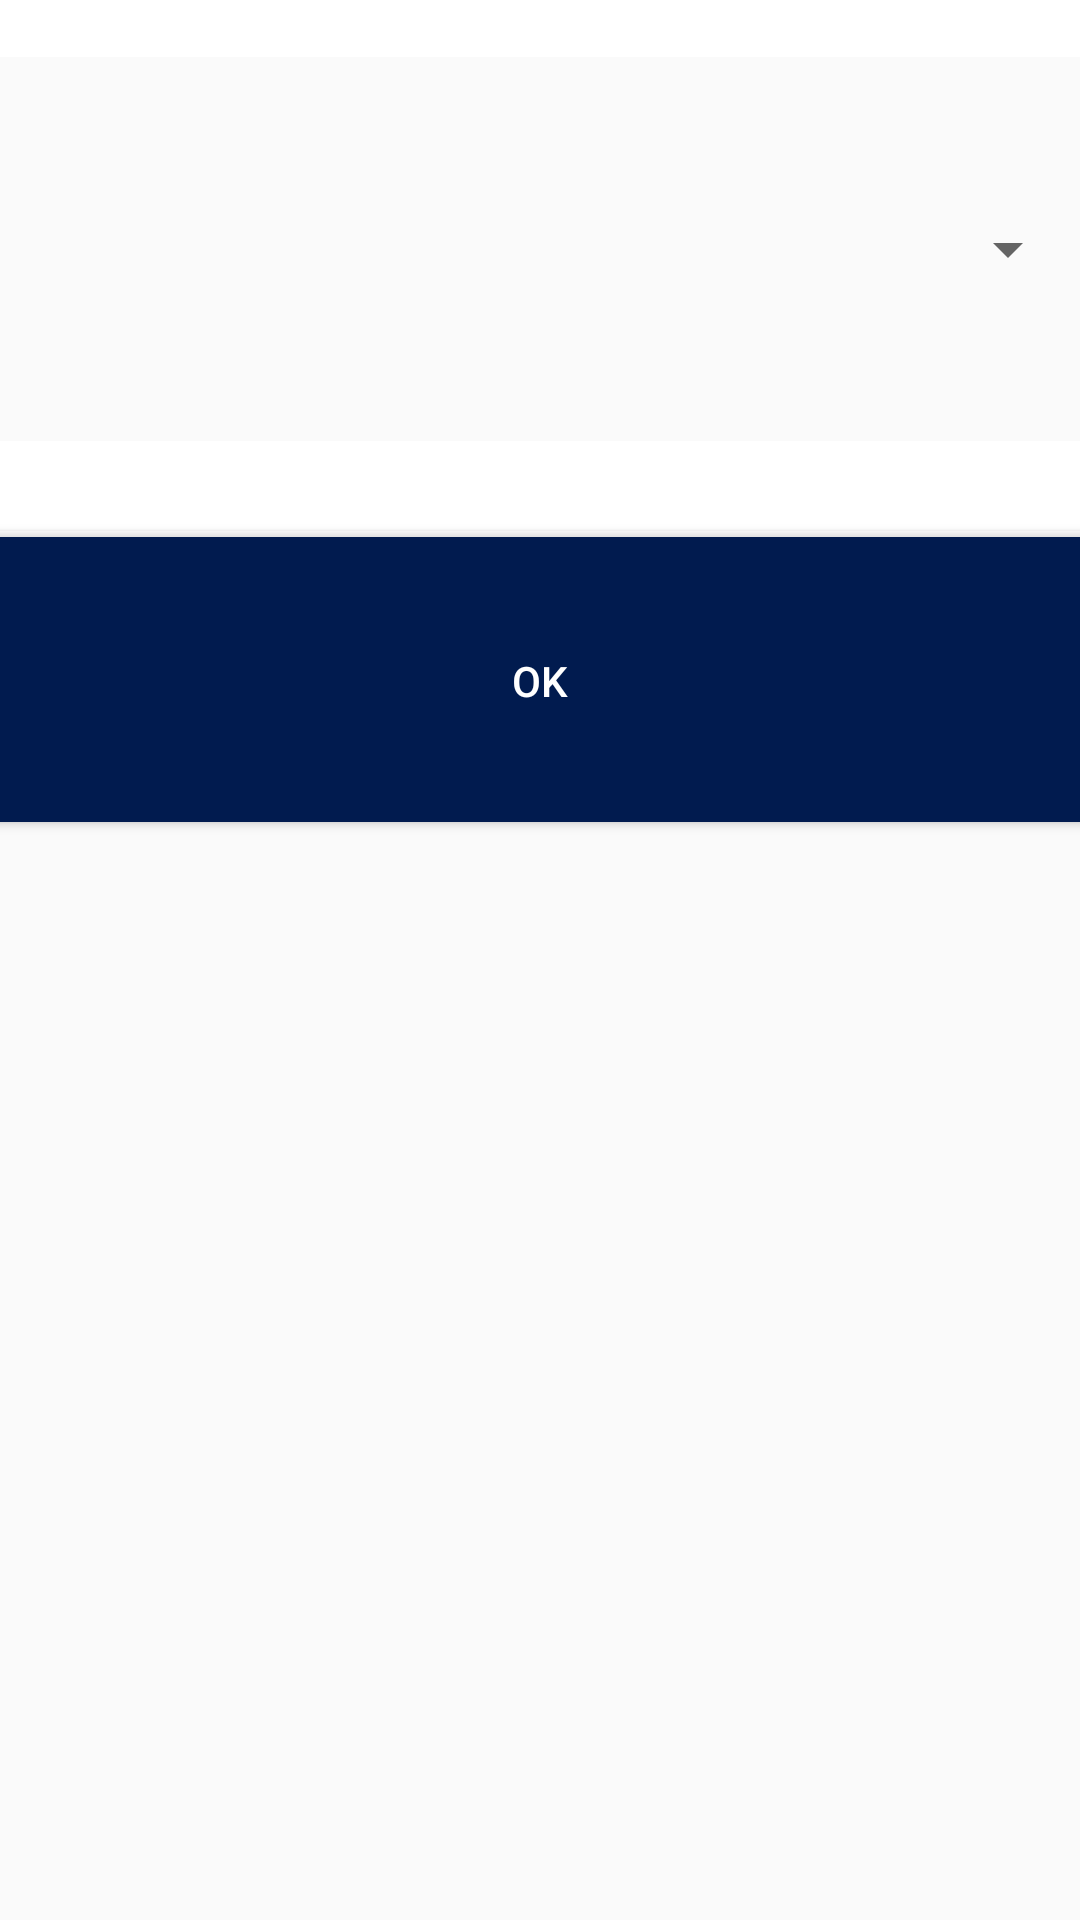

The Android layout XML behind this screen, and the referenced resources:
<!-- AndroidManifest.xml: application theme AppTheme -->
<!-- res/layout/dialog_duration.xml -->
<?xml version="1.0" encoding="utf-8"?>
<LinearLayout xmlns:android="http://schemas.android.com/apk/res/android"
    android:orientation="vertical" android:layout_width="200dp"
    android:layout_height="match_parent"
    android:weightSum="100">
    <LinearLayout
        android:layout_width="match_parent"
        android:layout_height="0dp"
        android:layout_weight="3"
        android:background="@color/colorWhite"></LinearLayout>
    <Spinner
        android:id="@+id/sp_duration_match"
        android:layout_width="match_parent"
        android:layout_height="0dp"
        android:layout_weight="20"
        android:padding="20dp"
        ></Spinner>
    <LinearLayout
        android:layout_width="match_parent"
        android:layout_height="0dp"
        android:layout_weight="5"
        android:background="@color/colorWhite"></LinearLayout>
    <Button
        android:id="@+id/btn_ok_duration"
        android:layout_width="match_parent"
        android:layout_height="0dp"
        android:layout_weight="15"
        android:text="OK"
        android:textColor="@color/colorWhite"
        android:background="@drawable/btnstylenoborder"/>
</LinearLayout>
<!-- resources referenced by this layout -->
<resources>
  <color name="colorWhite">#FFFFFF</color>
  <!-- drawable btnstylenoborder (drawable) -->
  <?xml version="1.0" encoding="utf-8"?>
  <selector xmlns:android="http://schemas.android.com/apk/res/android">
      <item android:state_pressed="true" android:drawable="@drawable/style_button_noborder_press"></item>
      <item  android:drawable="@drawable/style_button_noborder"></item>
  </selector>
  <style name="AppTheme" parent="Theme.AppCompat.Light.DarkActionBar">
          
          <item name="colorPrimary">@color/colorPrimary</item>
          <item name="colorPrimaryDark">@color/colorPrimaryDark</item>
          <item name="colorAccent">@color/colorAccent</item>
      </style>
  <!-- drawable style_button_noborder_press (drawable) -->
  <?xml version="1.0" encoding="utf-8"?>
  <layer-list xmlns:android="http://schemas.android.com/apk/res/android">
      <item
          android:bottom="1dp"
          android:left="-2dp"
          android:right="-2dp"
          android:top="-2dp">
          <shape android:shape="rectangle">
              <solid  android:color="@color/colorBlueDarkPress"></solid>
              <corners android:radius="1dp"></corners>
              <stroke
                  android:width="0.5dp"
                  android:color="@android:color/black" />
              <stroke
                  android:width="1dp"
                  android:color="@color/colorBlueDarkPress"
                  android:dashWidth="5dp" />
          </shape>
      </item>
  </layer-list>
  <!-- drawable style_button_noborder (drawable) -->
  <?xml version="1.0" encoding="utf-8"?>
  <layer-list xmlns:android="http://schemas.android.com/apk/res/android">
      <item
          android:bottom="1dp"
          android:left="-2dp"
          android:right="-2dp"
          android:top="-2dp">
          <shape android:shape="rectangle">
              <solid  android:color="@color/colorBlueDark"></solid>
              <corners android:radius="1dp"></corners>
              <stroke
                  android:width="0.5dp"
                  android:color="@android:color/black" />
              <stroke
                  android:width="1dp"
                  android:color="@color/colorBlueDark"
                  android:dashWidth="5dp" />
          </shape>
      </item>
  </layer-list>
  <color name="colorPrimary">#6DDF89</color>
  <color name="colorPrimaryDark">#61C97B</color>
  <color name="colorAccent">#FFFFFF</color>
  <color name="colorBlueDarkPress">#1F4186</color>
  <color name="colorBlueDark">#011B4F</color>
</resources>
